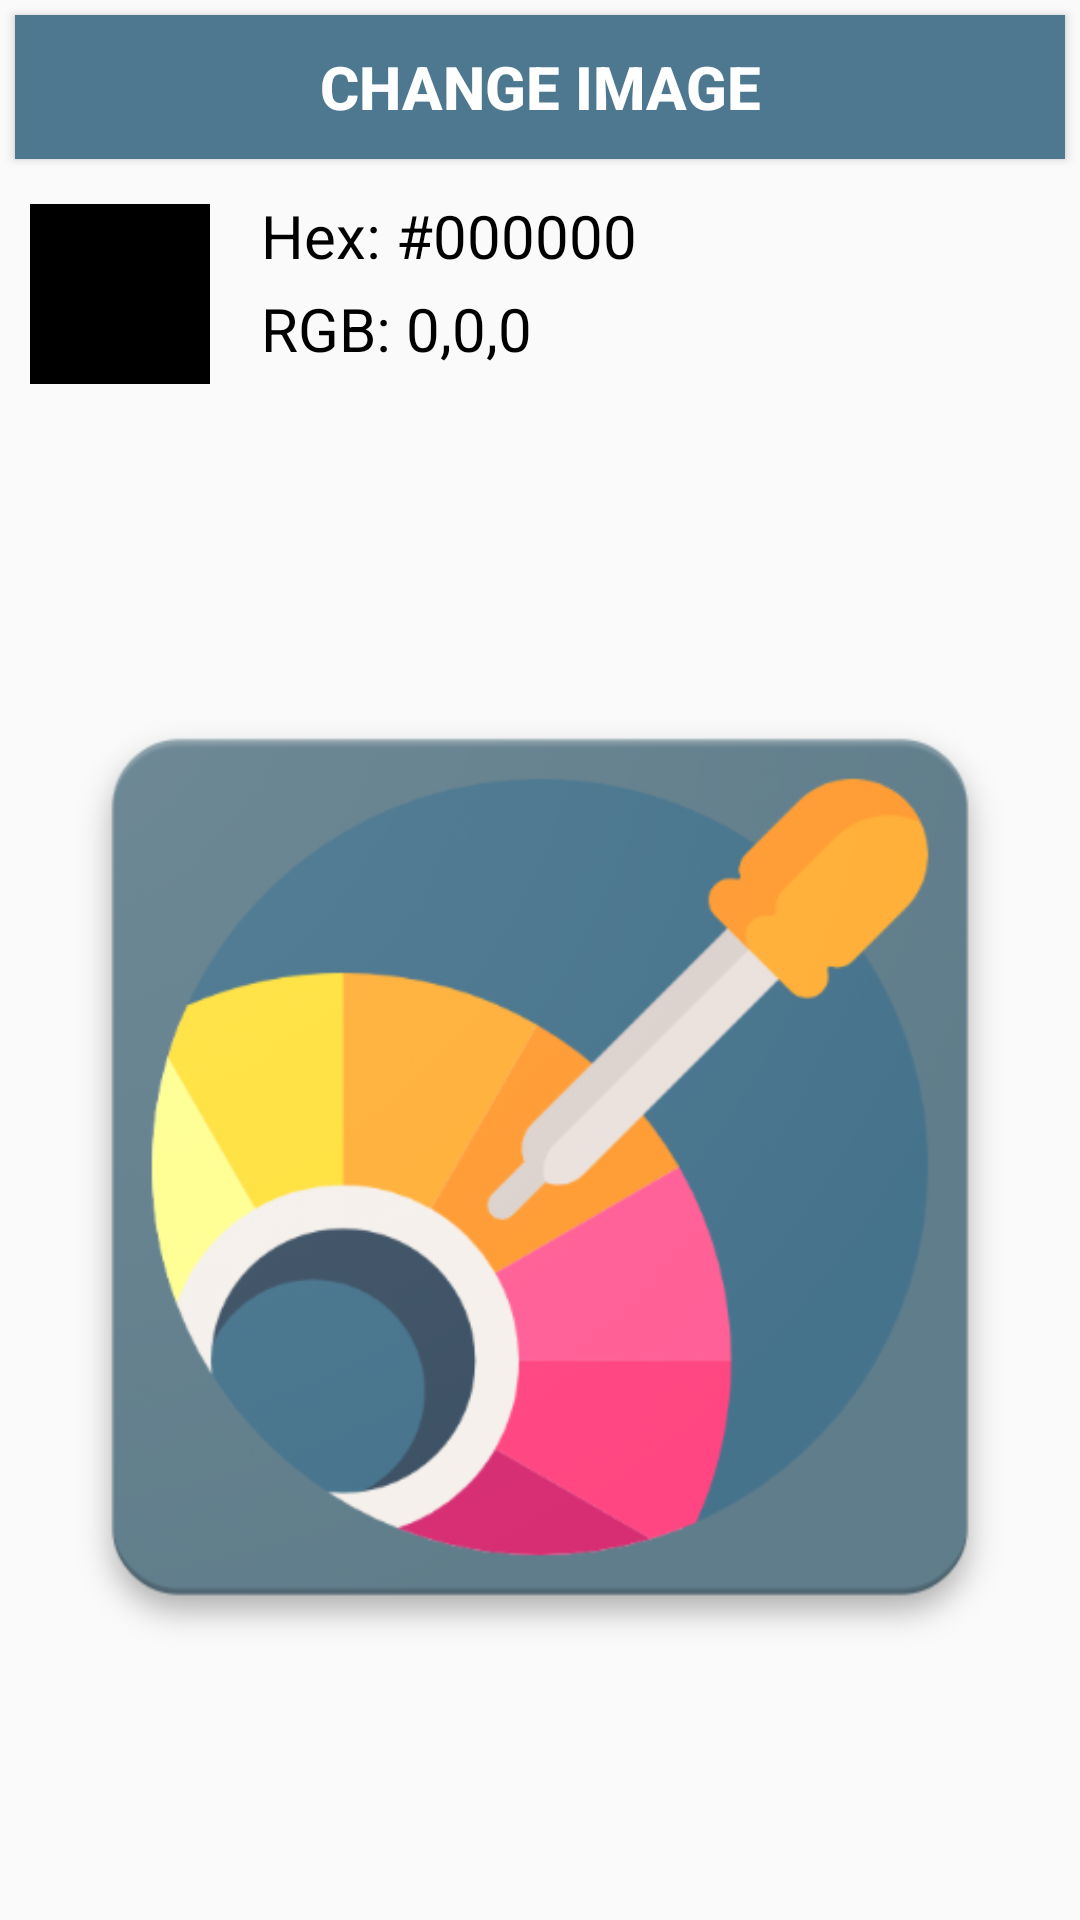

The Android layout XML behind this screen, and the referenced resources:
<!-- AndroidManifest.xml: application theme AppTheme -->
<!-- res/layout/activity_main.xml -->
<?xml version="1.0" encoding="utf-8"?>
<RelativeLayout xmlns:android="http://schemas.android.com/apk/res/android"
    xmlns:tools="http://schemas.android.com/tools"
    android:layout_width="match_parent"
    android:layout_height="match_parent"
    tools:context="com.example.image_color_picker.MainActivity">

    <Button
        android:id="@+id/Choose_image"
        android:layout_width="match_parent"
        android:layout_height="wrap_content"
        android:layout_margin="5dp"
        android:background="@color/toolbar"
        android:text="Change Image"
        android:textColor="@color/white"
        android:textSize="20dp"
        android:textStyle="bold" />

    <LinearLayout
        android:id="@+id/color_selection"
        android:layout_width="match_parent"
        android:layout_height="wrap_content"
        android:layout_below="@id/Choose_image"
        android:orientation="horizontal">

        <ImageView
            android:id="@+id/color_display"
            android:layout_width="60dp"
            android:layout_height="60dp"
            android:layout_margin="10dp"
            android:background="@color/black" />

        <LinearLayout
            android:layout_width="match_parent"
            android:layout_height="wrap_content"
            android:orientation="vertical"
            android:padding="5dp">

            <TextView
                android:id="@+id/hexcolor"
                android:layout_width="wrap_content"
                android:layout_height="wrap_content"
                android:padding="2dp"
                android:text="@string/hex_formate"
                android:textColor="@color/black"
                android:textSize="20sp" />

            <TextView
                android:id="@+id/rgbcolor"
                android:layout_width="wrap_content"
                android:layout_height="wrap_content"
                android:padding="2dp"
                android:text="@string/rgb_formate"
                android:textColor="@color/black"
                android:textSize="20sp" />

        </LinearLayout>
    </LinearLayout>

    <ImageView
        android:id="@+id/seleted_image"
        android:layout_width="wrap_content"
        android:layout_height="wrap_content"
        android:layout_centerHorizontal="true"
        android:src="@drawable/image_color_picker"
        android:layout_below="@id/color_selection" />

</RelativeLayout>
<!-- resources referenced by this layout -->
<resources>
  <color name="black">#000000</color>
  <color name="toolbar">#4d7890</color>
  <color name="white">#ffffff</color>
  <!-- drawable image_color_picker: png bitmap (drawable, 73954 bytes) -->
  <string name="hex_formate">Hex: #000000</string>
  <string name="rgb_formate">RGB: 0,0,0</string>
  <style name="AppTheme" parent="Theme.AppCompat.Light.DarkActionBar">
          
          <item name="colorPrimary">@color/toolbar</item>
          <item name="colorPrimaryDark">@color/toolbar</item>
          <item name="colorAccent">@color/toolbar</item>
      </style>
</resources>
